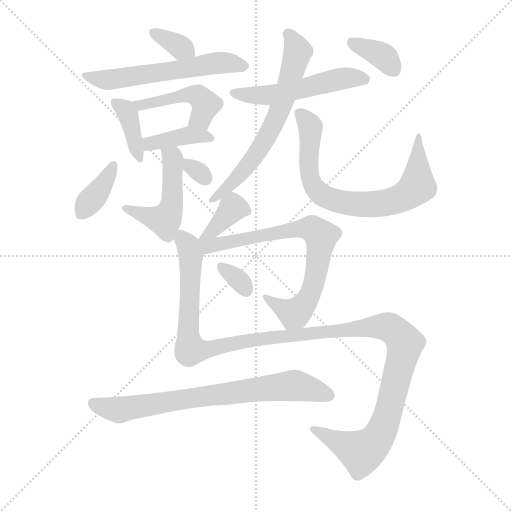
t = 0.00 s
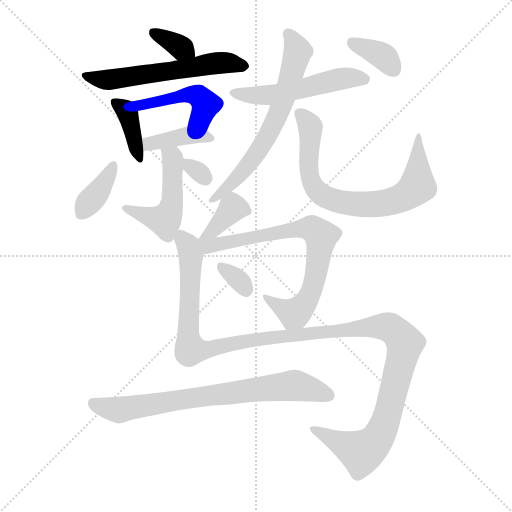
t = 2.32 s
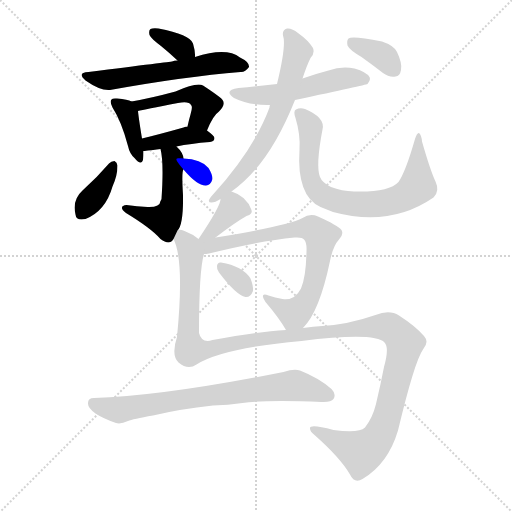
t = 4.63 s
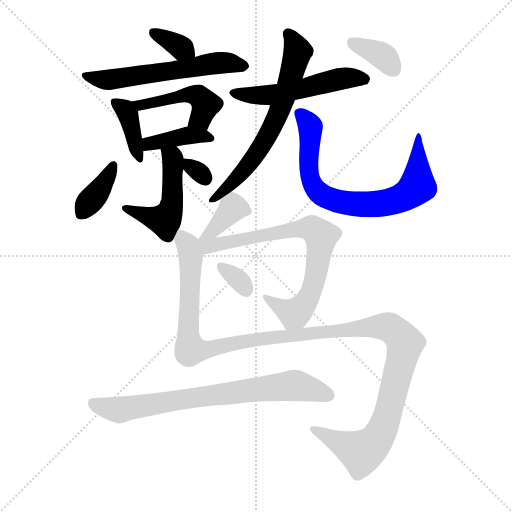
t = 6.95 s
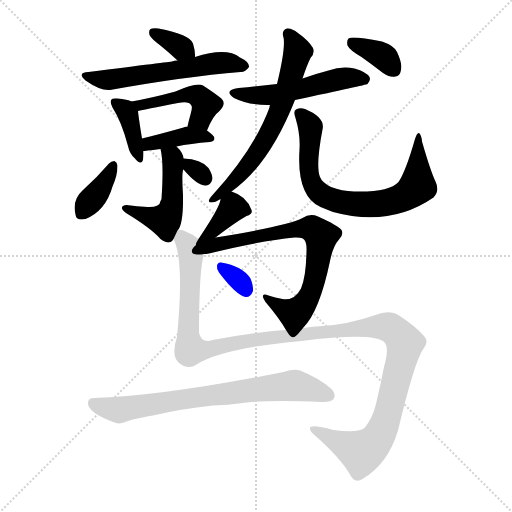
t = 9.26 s
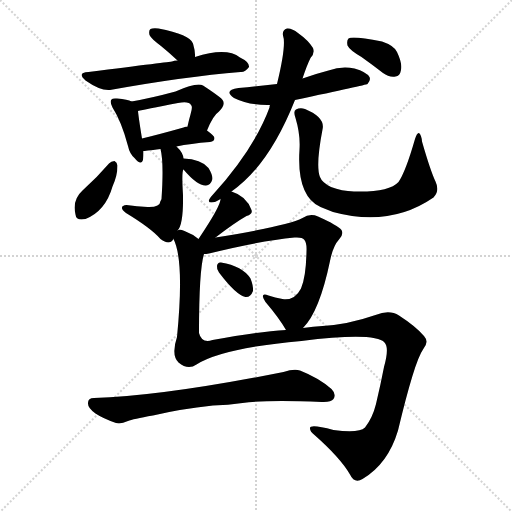
t = 11.58 s

The animated SVG that drew these frames (rendered in a browser with its animation timeline set to each time). Animation: 17 CSS @keyframes rules; one cycle of 11.58 s.

<svg version="1.1" viewBox="0 0 1024 1024" xmlns="http://www.w3.org/2000/svg">
  <g stroke="lightgray" stroke-dasharray="1,1" stroke-width="1" transform="scale(4, 4)">
    <line x1="0" y1="0" x2="256" y2="256"></line>
    <line x1="256" y1="0" x2="0" y2="256"></line>
    <line x1="128" y1="0" x2="128" y2="256"></line>
    <line x1="0" y1="128" x2="256" y2="128"></line>
  </g>
<g transform="scale(1, -1) translate(0, -900)">
   <style type="text/css">
    @keyframes keyframes0 {
      from {
       stroke: blue;
       stroke-dashoffset: 344;
       stroke-width: 128;
       }
       53% {
       animation-timing-function: step-end;
       stroke: blue;
       stroke-dashoffset: 0;
       stroke-width: 128;
       }
       to {
       stroke: black;
       stroke-width: 1024;
       }
       }
       #make-me-a-hanzi-animation-0 {
         animation: keyframes0 0.529948s both;
         animation-delay: 0.000000s;
         animation-timing-function: linear;
       }
    @keyframes keyframes1 {
      from {
       stroke: blue;
       stroke-dashoffset: 576;
       stroke-width: 128;
       }
       65% {
       animation-timing-function: step-end;
       stroke: blue;
       stroke-dashoffset: 0;
       stroke-width: 128;
       }
       to {
       stroke: black;
       stroke-width: 1024;
       }
       }
       #make-me-a-hanzi-animation-1 {
         animation: keyframes1 0.718750s both;
         animation-delay: 0.529948s;
         animation-timing-function: linear;
       }
    @keyframes keyframes2 {
      from {
       stroke: blue;
       stroke-dashoffset: 382;
       stroke-width: 128;
       }
       55% {
       animation-timing-function: step-end;
       stroke: blue;
       stroke-dashoffset: 0;
       stroke-width: 128;
       }
       to {
       stroke: black;
       stroke-width: 1024;
       }
       }
       #make-me-a-hanzi-animation-2 {
         animation: keyframes2 0.560872s both;
         animation-delay: 1.248698s;
         animation-timing-function: linear;
       }
    @keyframes keyframes3 {
      from {
       stroke: blue;
       stroke-dashoffset: 459;
       stroke-width: 128;
       }
       60% {
       animation-timing-function: step-end;
       stroke: blue;
       stroke-dashoffset: 0;
       stroke-width: 128;
       }
       to {
       stroke: black;
       stroke-width: 1024;
       }
       }
       #make-me-a-hanzi-animation-3 {
         animation: keyframes3 0.623535s both;
         animation-delay: 1.809570s;
         animation-timing-function: linear;
       }
    @keyframes keyframes4 {
      from {
       stroke: blue;
       stroke-dashoffset: 395;
       stroke-width: 128;
       }
       56% {
       animation-timing-function: step-end;
       stroke: blue;
       stroke-dashoffset: 0;
       stroke-width: 128;
       }
       to {
       stroke: black;
       stroke-width: 1024;
       }
       }
       #make-me-a-hanzi-animation-4 {
         animation: keyframes4 0.571452s both;
         animation-delay: 2.433105s;
         animation-timing-function: linear;
       }
    @keyframes keyframes5 {
      from {
       stroke: blue;
       stroke-dashoffset: 489;
       stroke-width: 128;
       }
       61% {
       animation-timing-function: step-end;
       stroke: blue;
       stroke-dashoffset: 0;
       stroke-width: 128;
       }
       to {
       stroke: black;
       stroke-width: 1024;
       }
       }
       #make-me-a-hanzi-animation-5 {
         animation: keyframes5 0.647949s both;
         animation-delay: 3.004557s;
         animation-timing-function: linear;
       }
    @keyframes keyframes6 {
      from {
       stroke: blue;
       stroke-dashoffset: 372;
       stroke-width: 128;
       }
       55% {
       animation-timing-function: step-end;
       stroke: blue;
       stroke-dashoffset: 0;
       stroke-width: 128;
       }
       to {
       stroke: black;
       stroke-width: 1024;
       }
       }
       #make-me-a-hanzi-animation-6 {
         animation: keyframes6 0.552734s both;
         animation-delay: 3.652507s;
         animation-timing-function: linear;
       }
    @keyframes keyframes7 {
      from {
       stroke: blue;
       stroke-dashoffset: 305;
       stroke-width: 128;
       }
       50% {
       animation-timing-function: step-end;
       stroke: blue;
       stroke-dashoffset: 0;
       stroke-width: 128;
       }
       to {
       stroke: black;
       stroke-width: 1024;
       }
       }
       #make-me-a-hanzi-animation-7 {
         animation: keyframes7 0.498210s both;
         animation-delay: 4.205241s;
         animation-timing-function: linear;
       }
    @keyframes keyframes8 {
      from {
       stroke: blue;
       stroke-dashoffset: 521;
       stroke-width: 128;
       }
       63% {
       animation-timing-function: step-end;
       stroke: blue;
       stroke-dashoffset: 0;
       stroke-width: 128;
       }
       to {
       stroke: black;
       stroke-width: 1024;
       }
       }
       #make-me-a-hanzi-animation-8 {
         animation: keyframes8 0.673991s both;
         animation-delay: 4.703451s;
         animation-timing-function: linear;
       }
    @keyframes keyframes9 {
      from {
       stroke: blue;
       stroke-dashoffset: 644;
       stroke-width: 128;
       }
       68% {
       animation-timing-function: step-end;
       stroke: blue;
       stroke-dashoffset: 0;
       stroke-width: 128;
       }
       to {
       stroke: black;
       stroke-width: 1024;
       }
       }
       #make-me-a-hanzi-animation-9 {
         animation: keyframes9 0.774089s both;
         animation-delay: 5.377441s;
         animation-timing-function: linear;
       }
    @keyframes keyframes10 {
      from {
       stroke: blue;
       stroke-dashoffset: 739;
       stroke-width: 128;
       }
       71% {
       animation-timing-function: step-end;
       stroke: blue;
       stroke-dashoffset: 0;
       stroke-width: 128;
       }
       to {
       stroke: black;
       stroke-width: 1024;
       }
       }
       #make-me-a-hanzi-animation-10 {
         animation: keyframes10 0.851400s both;
         animation-delay: 6.151530s;
         animation-timing-function: linear;
       }
    @keyframes keyframes11 {
      from {
       stroke: blue;
       stroke-dashoffset: 361;
       stroke-width: 128;
       }
       54% {
       animation-timing-function: step-end;
       stroke: blue;
       stroke-dashoffset: 0;
       stroke-width: 128;
       }
       to {
       stroke: black;
       stroke-width: 1024;
       }
       }
       #make-me-a-hanzi-animation-11 {
         animation: keyframes11 0.543783s both;
         animation-delay: 7.002930s;
         animation-timing-function: linear;
       }
    @keyframes keyframes12 {
      from {
       stroke: blue;
       stroke-dashoffset: 354;
       stroke-width: 128;
       }
       54% {
       animation-timing-function: step-end;
       stroke: blue;
       stroke-dashoffset: 0;
       stroke-width: 128;
       }
       to {
       stroke: black;
       stroke-width: 1024;
       }
       }
       #make-me-a-hanzi-animation-12 {
         animation: keyframes12 0.538086s both;
         animation-delay: 7.546712s;
         animation-timing-function: linear;
       }
    @keyframes keyframes13 {
      from {
       stroke: blue;
       stroke-dashoffset: 726;
       stroke-width: 128;
       }
       70% {
       animation-timing-function: step-end;
       stroke: blue;
       stroke-dashoffset: 0;
       stroke-width: 128;
       }
       to {
       stroke: black;
       stroke-width: 1024;
       }
       }
       #make-me-a-hanzi-animation-13 {
         animation: keyframes13 0.840820s both;
         animation-delay: 8.084798s;
         animation-timing-function: linear;
       }
    @keyframes keyframes14 {
      from {
       stroke: blue;
       stroke-dashoffset: 322;
       stroke-width: 128;
       }
       51% {
       animation-timing-function: step-end;
       stroke: blue;
       stroke-dashoffset: 0;
       stroke-width: 128;
       }
       to {
       stroke: black;
       stroke-width: 1024;
       }
       }
       #make-me-a-hanzi-animation-14 {
         animation: keyframes14 0.512044s both;
         animation-delay: 8.925618s;
         animation-timing-function: linear;
       }
    @keyframes keyframes15 {
      from {
       stroke: blue;
       stroke-dashoffset: 1284;
       stroke-width: 128;
       }
       81% {
       animation-timing-function: step-end;
       stroke: blue;
       stroke-dashoffset: 0;
       stroke-width: 128;
       }
       to {
       stroke: black;
       stroke-width: 1024;
       }
       }
       #make-me-a-hanzi-animation-15 {
         animation: keyframes15 1.294922s both;
         animation-delay: 9.437663s;
         animation-timing-function: linear;
       }
    @keyframes keyframes16 {
      from {
       stroke: blue;
       stroke-dashoffset: 732;
       stroke-width: 128;
       }
       70% {
       animation-timing-function: step-end;
       stroke: blue;
       stroke-dashoffset: 0;
       stroke-width: 128;
       }
       to {
       stroke: black;
       stroke-width: 1024;
       }
       }
       #make-me-a-hanzi-animation-16 {
         animation: keyframes16 0.845703s both;
         animation-delay: 10.732585s;
         animation-timing-function: linear;
       }
</style>
<path d="M 390.0 786.0 Q 391.0 796.0 386.0 813.0 Q 380.0 831.0 317.0 843.0 Q 305.0 844.0 301.0 842.0 Q 297.0 839.0 299.0 830.0 Q 302.0 823.0 322.0 808.0 Q 338.0 795.0 355.0 779.0 C 377.0 758.0 389.0 756.0 390.0 786.0 Z" fill="lightgray"></path> 
<path d="M 355.0 779.0 Q 348.0 779.0 344.0 777.0 Q 343.0 777.0 177.0 756.0 Q 153.0 755.0 171.0 739.0 Q 201.0 718.0 220.0 720.0 Q 370.0 747.0 481.0 756.0 Q 490.0 755.0 498.0 766.0 Q 499.0 776.0 480.0 785.0 Q 453.0 806.0 390.0 786.0 L 355.0 779.0 Z" fill="lightgray"></path> 
<path d="M 263.0 697.0 Q 256.0 701.0 234.0 703.0 Q 225.0 704.0 223.0 701.0 Q 219.0 697.0 225.0 685.0 Q 243.0 657.0 256.0 608.0 Q 259.0 593.0 269.0 584.0 Q 282.0 568.0 286.0 580.0 Q 287.0 587.0 287.0 598.0 L 284.0 623.0 Q 277.0 666.0 276.0 678.0 C 275.0 692.0 275.0 692.0 263.0 697.0 Z" fill="lightgray"></path> 
<path d="M 414.0 639.0 Q 426.0 669.0 438.0 677.0 Q 456.0 695.0 439.0 706.0 Q 426.0 716.0 406.0 729.0 Q 394.0 736.0 351.0 717.0 Q 303.0 704.0 263.0 697.0 C 233.0 692.0 247.0 671.0 276.0 678.0 Q 288.0 681.0 356.0 694.0 Q 378.0 698.0 382.0 690.0 Q 386.0 687.0 381.0 671.0 Q 378.0 661.0 375.0 647.0 C 368.0 618.0 402.0 611.0 414.0 639.0 Z" fill="lightgray"></path> 
<path d="M 353.0 607.0 Q 381.0 613.0 420.0 616.0 Q 429.0 617.0 429.0 624.0 Q 429.0 628.0 414.0 639.0 L 375.0 647.0 Q 371.0 647.0 367.0 645.0 Q 321.0 632.0 284.0 623.0 C 255.0 616.0 257.0 595.0 287.0 598.0 Q 288.0 598.0 321.0 602.0 L 353.0 607.0 Z" fill="lightgray"></path> 
<path d="M 355.0 439.0 Q 367.0 451.0 366.0 510.0 Q 363.0 558.0 367.0 561.0 C 370.0 572.0 370.0 572.0 367.0 583.0 Q 366.0 595.0 353.0 607.0 C 332.0 629.0 315.0 631.0 321.0 602.0 Q 328.0 575.0 323.0 502.0 Q 322.0 499.0 321.0 498.0 Q 320.0 485.0 295.0 486.0 Q 274.0 487.0 253.0 490.0 Q 244.0 489.0 244.0 485.0 Q 243.0 481.0 252.0 474.0 Q 303.0 443.0 321.0 422.0 Q 333.0 413.0 341.0 416.0 Q 344.0 417.0 347.0 422.0 L 355.0 439.0 Z" fill="lightgray"></path> 
<path d="M 218.0 573.0 Q 194.0 545.0 165.0 519.0 Q 144.0 500.0 151.0 471.0 Q 152.0 458.0 171.0 462.0 Q 211.0 478.0 225.0 527.0 Q 235.0 549.0 235.0 569.0 Q 234.0 576.0 229.0 578.0 Q 222.0 578.0 218.0 573.0 Z" fill="lightgray"></path> 
<path d="M 367.0 561.0 Q 395.0 528.0 412.0 529.0 Q 421.0 529.0 425.0 542.0 Q 425.0 551.0 417.0 564.0 Q 402.0 582.0 367.0 583.0 C 348.0 584.0 348.0 584.0 367.0 561.0 Z" fill="lightgray"></path> 
<path d="M 554.0 732.0 Q 517.0 728.0 477.0 724.0 Q 446.0 720.0 468.0 704.0 Q 498.0 689.0 540.0 690.0 L 590.0 700.0 Q 731.0 730.0 735.0 732.0 Q 742.0 739.0 739.0 746.0 Q 733.0 756.0 709.0 763.0 Q 684.0 769.0 657.0 759.0 Q 630.0 752.0 605.0 743.0 L 554.0 732.0 Z" fill="lightgray"></path> 
<path d="M 605.0 743.0 Q 614.0 770.0 621.0 784.0 Q 630.0 793.0 626.0 804.0 Q 617.0 819.0 596.0 834.0 Q 584.0 844.0 574.0 843.0 Q 564.0 840.0 566.0 829.0 Q 573.0 810.0 554.0 732.0 L 540.0 690.0 Q 539.0 689.0 539.0 685.0 Q 509.0 603.0 426.0 511.0 Q 422.0 507.0 419.0 502.0 Q 415.0 495.0 423.0 495.0 Q 430.0 495.0 441.0 502.0 L 463.0 517.0 Q 538.0 569.0 590.0 700.0 L 605.0 743.0 Z" fill="lightgray"></path> 
<path d="M 871.0 537.0 Q 861.0 558.0 844.0 617.0 Q 843.0 630.0 838.0 634.0 Q 834.0 635.0 830.0 622.0 Q 811.0 556.0 797.0 536.0 Q 778.0 515.0 708.0 517.0 Q 683.0 518.0 662.0 526.0 Q 644.0 535.0 640.0 546.0 Q 631.0 568.0 645.0 641.0 Q 651.0 665.0 610.0 682.0 Q 600.0 685.0 592.0 681.0 Q 586.0 678.0 591.0 664.0 Q 601.0 631.0 599.0 601.0 Q 593.0 508.0 641.0 486.0 Q 651.0 482.0 666.0 476.0 Q 780.0 445.0 867.0 505.0 Q 880.0 518.0 871.0 537.0 Z" fill="lightgray"></path> 
<path d="M 723.0 786.0 Q 744.0 771.0 766.0 754.0 Q 778.0 745.0 791.0 747.0 Q 800.0 748.0 802.0 760.0 Q 805.0 773.0 794.0 796.0 Q 788.0 809.0 764.0 817.0 Q 704.0 829.0 697.0 823.0 Q 693.0 819.0 695.0 809.0 Q 699.0 800.0 723.0 786.0 Z" fill="lightgray"></path> 
<path d="M 431.0 425.0 Q 470.0 455.0 493.0 468.0 Q 506.0 472.0 503.0 480.0 Q 493.0 508.0 463.0 517.0 C 444.0 523.0 444.0 523.0 441.0 502.0 Q 442.0 489.0 397.0 422.0 C 380.0 397.0 407.0 407.0 431.0 425.0 Z" fill="lightgray"></path> 
<path d="M 606.0 244.0 Q 639.0 277.0 660.0 378.0 Q 666.0 408.0 678.0 421.0 Q 688.0 431.0 683.0 440.0 Q 676.0 449.0 636.0 467.0 Q 620.0 474.0 605.0 464.0 Q 574.0 448.0 431.0 425.0 C 384.0 417.0 364.0 385.0 408.0 392.0 Q 412.0 392.0 418.0 393.0 Q 518.0 418.0 589.0 425.0 Q 605.0 426.0 608.0 421.0 Q 614.0 415.0 613.0 397.0 Q 612.0 346.0 602.0 323.0 Q 589.0 298.0 565.0 302.0 Q 550.0 305.0 537.0 309.0 Q 518.0 316.0 531.0 296.0 Q 559.0 263.0 572.0 240.0 C 585.0 219.0 587.0 221.0 606.0 244.0 Z" fill="lightgray"></path> 
<path d="M 438.0 355.0 Q 472.0 310.0 491.0 306.0 Q 501.0 305.0 506.0 318.0 Q 507.0 328.0 501.0 343.0 Q 485.0 368.0 442.0 375.0 Q 435.0 376.0 434.0 368.0 Q 433.0 362.0 438.0 355.0 Z" fill="lightgray"></path> 
<path d="M 397.0 422.0 Q 385.0 432.0 369.0 438.0 Q 359.0 442.0 355.0 439.0 C 341.0 443.0 341.0 443.0 347.0 422.0 Q 369.0 379.0 354.0 226.0 Q 342.0 190.0 357.0 175.0 Q 376.0 159.0 393.0 171.0 Q 445.0 204.0 603.0 218.0 Q 750.0 236.0 769.0 215.0 Q 779.0 205.0 768.0 166.0 Q 761.0 130.0 752.0 92.0 Q 745.0 64.0 730.0 45.0 Q 718.0 33.0 667.0 40.0 Q 618.0 53.0 620.0 43.0 Q 620.0 37.0 629.0 30.0 Q 681.0 -16.0 700.0 -49.0 Q 709.0 -68.0 725.0 -58.0 Q 776.0 -28.0 796.0 39.0 Q 829.0 177.0 846.0 201.0 Q 859.0 216.0 848.0 228.0 Q 832.0 247.0 798.0 269.0 Q 779.0 281.0 751.0 270.0 Q 696.0 251.0 645.0 248.0 Q 627.0 247.0 606.0 244.0 L 572.0 240.0 Q 512.0 236.0 425.0 220.0 Q 403.0 213.0 398.0 234.0 Q 398.0 360.0 408.0 392.0 C 412.0 414.0 412.0 414.0 397.0 422.0 Z" fill="lightgray"></path> 
<path d="M 426.0 89.0 Q 456.0 90.0 485.0 94.0 Q 536.0 101.0 643.0 96.0 Q 662.0 95.0 667.0 102.0 Q 673.0 112.0 663.0 122.0 Q 638.0 144.0 600.0 159.0 Q 588.0 163.0 567.0 156.0 Q 326.0 108.0 188.0 104.0 Q 176.0 104.0 176.0 94.0 Q 175.0 84.0 191.0 73.0 Q 206.0 63.0 232.0 54.0 Q 241.0 51.0 256.0 58.0 Q 265.0 62.0 306.0 69.0 Q 360.0 82.0 426.0 89.0 Z" fill="lightgray"></path> 
      <clipPath id="make-me-a-hanzi-clip-0">
      <path d="M 390.0 786.0 Q 391.0 796.0 386.0 813.0 Q 380.0 831.0 317.0 843.0 Q 305.0 844.0 301.0 842.0 Q 297.0 839.0 299.0 830.0 Q 302.0 823.0 322.0 808.0 Q 338.0 795.0 355.0 779.0 C 377.0 758.0 389.0 756.0 390.0 786.0 Z" fill="lightgray"></path>
      </clipPath>
      <path clip-path="url(#make-me-a-hanzi-clip-0)" d="M 306.0 835.0 L 383.0 792.0 " fill="none" id="make-me-a-hanzi-animation-0" stroke-dasharray="216 432" stroke-linecap="round"></path>

      <clipPath id="make-me-a-hanzi-clip-1">
      <path d="M 355.0 779.0 Q 348.0 779.0 344.0 777.0 Q 343.0 777.0 177.0 756.0 Q 153.0 755.0 171.0 739.0 Q 201.0 718.0 220.0 720.0 Q 370.0 747.0 481.0 756.0 Q 490.0 755.0 498.0 766.0 Q 499.0 776.0 480.0 785.0 Q 453.0 806.0 390.0 786.0 L 355.0 779.0 Z" fill="lightgray"></path>
      </clipPath>
      <path clip-path="url(#make-me-a-hanzi-clip-1)" d="M 172.0 748.0 L 209.0 740.0 L 423.0 773.0 L 488.0 768.0 " fill="none" id="make-me-a-hanzi-animation-1" stroke-dasharray="448 896" stroke-linecap="round"></path>

      <clipPath id="make-me-a-hanzi-clip-2">
      <path d="M 263.0 697.0 Q 256.0 701.0 234.0 703.0 Q 225.0 704.0 223.0 701.0 Q 219.0 697.0 225.0 685.0 Q 243.0 657.0 256.0 608.0 Q 259.0 593.0 269.0 584.0 Q 282.0 568.0 286.0 580.0 Q 287.0 587.0 287.0 598.0 L 284.0 623.0 Q 277.0 666.0 276.0 678.0 C 275.0 692.0 275.0 692.0 263.0 697.0 Z" fill="lightgray"></path>
      </clipPath>
      <path clip-path="url(#make-me-a-hanzi-clip-2)" d="M 230.0 696.0 L 256.0 672.0 L 278.0 584.0 " fill="none" id="make-me-a-hanzi-animation-2" stroke-dasharray="254 508" stroke-linecap="round"></path>

      <clipPath id="make-me-a-hanzi-clip-3">
      <path d="M 414.0 639.0 Q 426.0 669.0 438.0 677.0 Q 456.0 695.0 439.0 706.0 Q 426.0 716.0 406.0 729.0 Q 394.0 736.0 351.0 717.0 Q 303.0 704.0 263.0 697.0 C 233.0 692.0 247.0 671.0 276.0 678.0 Q 288.0 681.0 356.0 694.0 Q 378.0 698.0 382.0 690.0 Q 386.0 687.0 381.0 671.0 Q 378.0 661.0 375.0 647.0 C 368.0 618.0 402.0 611.0 414.0 639.0 Z" fill="lightgray"></path>
      </clipPath>
      <path clip-path="url(#make-me-a-hanzi-clip-3)" d="M 270.0 695.0 L 280.0 690.0 L 365.0 709.0 L 395.0 709.0 L 411.0 691.0 L 401.0 663.0 L 383.0 652.0 " fill="none" id="make-me-a-hanzi-animation-3" stroke-dasharray="331 662" stroke-linecap="round"></path>

      <clipPath id="make-me-a-hanzi-clip-4">
      <path d="M 353.0 607.0 Q 381.0 613.0 420.0 616.0 Q 429.0 617.0 429.0 624.0 Q 429.0 628.0 414.0 639.0 L 375.0 647.0 Q 371.0 647.0 367.0 645.0 Q 321.0 632.0 284.0 623.0 C 255.0 616.0 257.0 595.0 287.0 598.0 Q 288.0 598.0 321.0 602.0 L 353.0 607.0 Z" fill="lightgray"></path>
      </clipPath>
      <path clip-path="url(#make-me-a-hanzi-clip-4)" d="M 288.0 605.0 L 299.0 613.0 L 375.0 629.0 L 422.0 623.0 " fill="none" id="make-me-a-hanzi-animation-4" stroke-dasharray="267 534" stroke-linecap="round"></path>

      <clipPath id="make-me-a-hanzi-clip-5">
      <path d="M 355.0 439.0 Q 367.0 451.0 366.0 510.0 Q 363.0 558.0 367.0 561.0 C 370.0 572.0 370.0 572.0 367.0 583.0 Q 366.0 595.0 353.0 607.0 C 332.0 629.0 315.0 631.0 321.0 602.0 Q 328.0 575.0 323.0 502.0 Q 322.0 499.0 321.0 498.0 Q 320.0 485.0 295.0 486.0 Q 274.0 487.0 253.0 490.0 Q 244.0 489.0 244.0 485.0 Q 243.0 481.0 252.0 474.0 Q 303.0 443.0 321.0 422.0 Q 333.0 413.0 341.0 416.0 Q 344.0 417.0 347.0 422.0 L 355.0 439.0 Z" fill="lightgray"></path>
      </clipPath>
      <path clip-path="url(#make-me-a-hanzi-clip-5)" d="M 327.0 599.0 L 346.0 583.0 L 346.0 499.0 L 335.0 468.0 L 329.0 459.0 L 252.0 482.0 " fill="none" id="make-me-a-hanzi-animation-5" stroke-dasharray="361 722" stroke-linecap="round"></path>

      <clipPath id="make-me-a-hanzi-clip-6">
      <path d="M 218.0 573.0 Q 194.0 545.0 165.0 519.0 Q 144.0 500.0 151.0 471.0 Q 152.0 458.0 171.0 462.0 Q 211.0 478.0 225.0 527.0 Q 235.0 549.0 235.0 569.0 Q 234.0 576.0 229.0 578.0 Q 222.0 578.0 218.0 573.0 Z" fill="lightgray"></path>
      </clipPath>
      <path clip-path="url(#make-me-a-hanzi-clip-6)" d="M 226.0 570.0 L 213.0 540.0 L 164.0 473.0 " fill="none" id="make-me-a-hanzi-animation-6" stroke-dasharray="244 488" stroke-linecap="round"></path>

      <clipPath id="make-me-a-hanzi-clip-7">
      <path d="M 367.0 561.0 Q 395.0 528.0 412.0 529.0 Q 421.0 529.0 425.0 542.0 Q 425.0 551.0 417.0 564.0 Q 402.0 582.0 367.0 583.0 C 348.0 584.0 348.0 584.0 367.0 561.0 Z" fill="lightgray"></path>
      </clipPath>
      <path clip-path="url(#make-me-a-hanzi-clip-7)" d="M 375.0 578.0 L 410.0 544.0 " fill="none" id="make-me-a-hanzi-animation-7" stroke-dasharray="177 354" stroke-linecap="round"></path>

      <clipPath id="make-me-a-hanzi-clip-8">
      <path d="M 554.0 732.0 Q 517.0 728.0 477.0 724.0 Q 446.0 720.0 468.0 704.0 Q 498.0 689.0 540.0 690.0 L 590.0 700.0 Q 731.0 730.0 735.0 732.0 Q 742.0 739.0 739.0 746.0 Q 733.0 756.0 709.0 763.0 Q 684.0 769.0 657.0 759.0 Q 630.0 752.0 605.0 743.0 L 554.0 732.0 Z" fill="lightgray"></path>
      </clipPath>
      <path clip-path="url(#make-me-a-hanzi-clip-8)" d="M 470.0 715.0 L 532.0 709.0 L 690.0 744.0 L 731.0 741.0 " fill="none" id="make-me-a-hanzi-animation-8" stroke-dasharray="393 786" stroke-linecap="round"></path>

      <clipPath id="make-me-a-hanzi-clip-9">
      <path d="M 605.0 743.0 Q 614.0 770.0 621.0 784.0 Q 630.0 793.0 626.0 804.0 Q 617.0 819.0 596.0 834.0 Q 584.0 844.0 574.0 843.0 Q 564.0 840.0 566.0 829.0 Q 573.0 810.0 554.0 732.0 L 540.0 690.0 Q 539.0 689.0 539.0 685.0 Q 509.0 603.0 426.0 511.0 Q 422.0 507.0 419.0 502.0 Q 415.0 495.0 423.0 495.0 Q 430.0 495.0 441.0 502.0 L 463.0 517.0 Q 538.0 569.0 590.0 700.0 L 605.0 743.0 Z" fill="lightgray"></path>
      </clipPath>
      <path clip-path="url(#make-me-a-hanzi-clip-9)" d="M 576.0 832.0 L 595.0 797.0 L 554.0 664.0 L 488.0 559.0 L 426.0 501.0 " fill="none" id="make-me-a-hanzi-animation-9" stroke-dasharray="516 1032" stroke-linecap="round"></path>

      <clipPath id="make-me-a-hanzi-clip-10">
      <path d="M 871.0 537.0 Q 861.0 558.0 844.0 617.0 Q 843.0 630.0 838.0 634.0 Q 834.0 635.0 830.0 622.0 Q 811.0 556.0 797.0 536.0 Q 778.0 515.0 708.0 517.0 Q 683.0 518.0 662.0 526.0 Q 644.0 535.0 640.0 546.0 Q 631.0 568.0 645.0 641.0 Q 651.0 665.0 610.0 682.0 Q 600.0 685.0 592.0 681.0 Q 586.0 678.0 591.0 664.0 Q 601.0 631.0 599.0 601.0 Q 593.0 508.0 641.0 486.0 Q 651.0 482.0 666.0 476.0 Q 780.0 445.0 867.0 505.0 Q 880.0 518.0 871.0 537.0 Z" fill="lightgray"></path>
      </clipPath>
      <path clip-path="url(#make-me-a-hanzi-clip-10)" d="M 599.0 674.0 L 619.0 651.0 L 617.0 570.0 L 622.0 538.0 L 647.0 508.0 L 680.0 496.0 L 756.0 492.0 L 820.0 513.0 L 835.0 528.0 L 835.0 628.0 " fill="none" id="make-me-a-hanzi-animation-10" stroke-dasharray="611 1222" stroke-linecap="round"></path>

      <clipPath id="make-me-a-hanzi-clip-11">
      <path d="M 723.0 786.0 Q 744.0 771.0 766.0 754.0 Q 778.0 745.0 791.0 747.0 Q 800.0 748.0 802.0 760.0 Q 805.0 773.0 794.0 796.0 Q 788.0 809.0 764.0 817.0 Q 704.0 829.0 697.0 823.0 Q 693.0 819.0 695.0 809.0 Q 699.0 800.0 723.0 786.0 Z" fill="lightgray"></path>
      </clipPath>
      <path clip-path="url(#make-me-a-hanzi-clip-11)" d="M 702.0 815.0 L 761.0 791.0 L 789.0 760.0 " fill="none" id="make-me-a-hanzi-animation-11" stroke-dasharray="233 466" stroke-linecap="round"></path>

      <clipPath id="make-me-a-hanzi-clip-12">
      <path d="M 431.0 425.0 Q 470.0 455.0 493.0 468.0 Q 506.0 472.0 503.0 480.0 Q 493.0 508.0 463.0 517.0 C 444.0 523.0 444.0 523.0 441.0 502.0 Q 442.0 489.0 397.0 422.0 C 380.0 397.0 407.0 407.0 431.0 425.0 Z" fill="lightgray"></path>
      </clipPath>
      <path clip-path="url(#make-me-a-hanzi-clip-12)" d="M 489.0 481.0 L 466.0 485.0 L 413.0 432.0 " fill="none" id="make-me-a-hanzi-animation-12" stroke-dasharray="226 452" stroke-linecap="round"></path>

      <clipPath id="make-me-a-hanzi-clip-13">
      <path d="M 606.0 244.0 Q 639.0 277.0 660.0 378.0 Q 666.0 408.0 678.0 421.0 Q 688.0 431.0 683.0 440.0 Q 676.0 449.0 636.0 467.0 Q 620.0 474.0 605.0 464.0 Q 574.0 448.0 431.0 425.0 C 384.0 417.0 364.0 385.0 408.0 392.0 Q 412.0 392.0 418.0 393.0 Q 518.0 418.0 589.0 425.0 Q 605.0 426.0 608.0 421.0 Q 614.0 415.0 613.0 397.0 Q 612.0 346.0 602.0 323.0 Q 589.0 298.0 565.0 302.0 Q 550.0 305.0 537.0 309.0 Q 518.0 316.0 531.0 296.0 Q 559.0 263.0 572.0 240.0 C 585.0 219.0 587.0 221.0 606.0 244.0 Z" fill="lightgray"></path>
      </clipPath>
      <path clip-path="url(#make-me-a-hanzi-clip-13)" d="M 403.0 416.0 L 427.0 410.0 L 611.0 444.0 L 633.0 437.0 L 642.0 427.0 L 636.0 373.0 L 624.0 321.0 L 612.0 297.0 L 587.0 273.0 L 542.0 299.0 " fill="none" id="make-me-a-hanzi-animation-13" stroke-dasharray="598 1196" stroke-linecap="round"></path>

      <clipPath id="make-me-a-hanzi-clip-14">
      <path d="M 438.0 355.0 Q 472.0 310.0 491.0 306.0 Q 501.0 305.0 506.0 318.0 Q 507.0 328.0 501.0 343.0 Q 485.0 368.0 442.0 375.0 Q 435.0 376.0 434.0 368.0 Q 433.0 362.0 438.0 355.0 Z" fill="lightgray"></path>
      </clipPath>
      <path clip-path="url(#make-me-a-hanzi-clip-14)" d="M 444.0 364.0 L 476.0 341.0 L 492.0 320.0 " fill="none" id="make-me-a-hanzi-animation-14" stroke-dasharray="194 388" stroke-linecap="round"></path>

      <clipPath id="make-me-a-hanzi-clip-15">
      <path d="M 397.0 422.0 Q 385.0 432.0 369.0 438.0 Q 359.0 442.0 355.0 439.0 C 341.0 443.0 341.0 443.0 347.0 422.0 Q 369.0 379.0 354.0 226.0 Q 342.0 190.0 357.0 175.0 Q 376.0 159.0 393.0 171.0 Q 445.0 204.0 603.0 218.0 Q 750.0 236.0 769.0 215.0 Q 779.0 205.0 768.0 166.0 Q 761.0 130.0 752.0 92.0 Q 745.0 64.0 730.0 45.0 Q 718.0 33.0 667.0 40.0 Q 618.0 53.0 620.0 43.0 Q 620.0 37.0 629.0 30.0 Q 681.0 -16.0 700.0 -49.0 Q 709.0 -68.0 725.0 -58.0 Q 776.0 -28.0 796.0 39.0 Q 829.0 177.0 846.0 201.0 Q 859.0 216.0 848.0 228.0 Q 832.0 247.0 798.0 269.0 Q 779.0 281.0 751.0 270.0 Q 696.0 251.0 645.0 248.0 Q 627.0 247.0 606.0 244.0 L 572.0 240.0 Q 512.0 236.0 425.0 220.0 Q 403.0 213.0 398.0 234.0 Q 398.0 360.0 408.0 392.0 C 412.0 414.0 412.0 414.0 397.0 422.0 Z" fill="lightgray"></path>
      </clipPath>
      <path clip-path="url(#make-me-a-hanzi-clip-15)" d="M 361.0 431.0 L 382.0 392.0 L 375.0 236.0 L 381.0 201.0 L 408.0 200.0 L 500.0 220.0 L 750.0 247.0 L 788.0 240.0 L 810.0 214.0 L 772.0 58.0 L 742.0 8.0 L 723.0 -4.0 L 661.0 23.0 L 651.0 33.0 L 628.0 39.0 " fill="none" id="make-me-a-hanzi-animation-15" stroke-dasharray="1156 2312" stroke-linecap="round"></path>

      <clipPath id="make-me-a-hanzi-clip-16">
      <path d="M 426.0 89.0 Q 456.0 90.0 485.0 94.0 Q 536.0 101.0 643.0 96.0 Q 662.0 95.0 667.0 102.0 Q 673.0 112.0 663.0 122.0 Q 638.0 144.0 600.0 159.0 Q 588.0 163.0 567.0 156.0 Q 326.0 108.0 188.0 104.0 Q 176.0 104.0 176.0 94.0 Q 175.0 84.0 191.0 73.0 Q 206.0 63.0 232.0 54.0 Q 241.0 51.0 256.0 58.0 Q 265.0 62.0 306.0 69.0 Q 360.0 82.0 426.0 89.0 Z" fill="lightgray"></path>
      </clipPath>
      <path clip-path="url(#make-me-a-hanzi-clip-16)" d="M 188.0 92.0 L 238.0 80.0 L 581.0 129.0 L 657.0 109.0 " fill="none" id="make-me-a-hanzi-animation-16" stroke-dasharray="604 1208" stroke-linecap="round"></path>

</g>
</svg>
